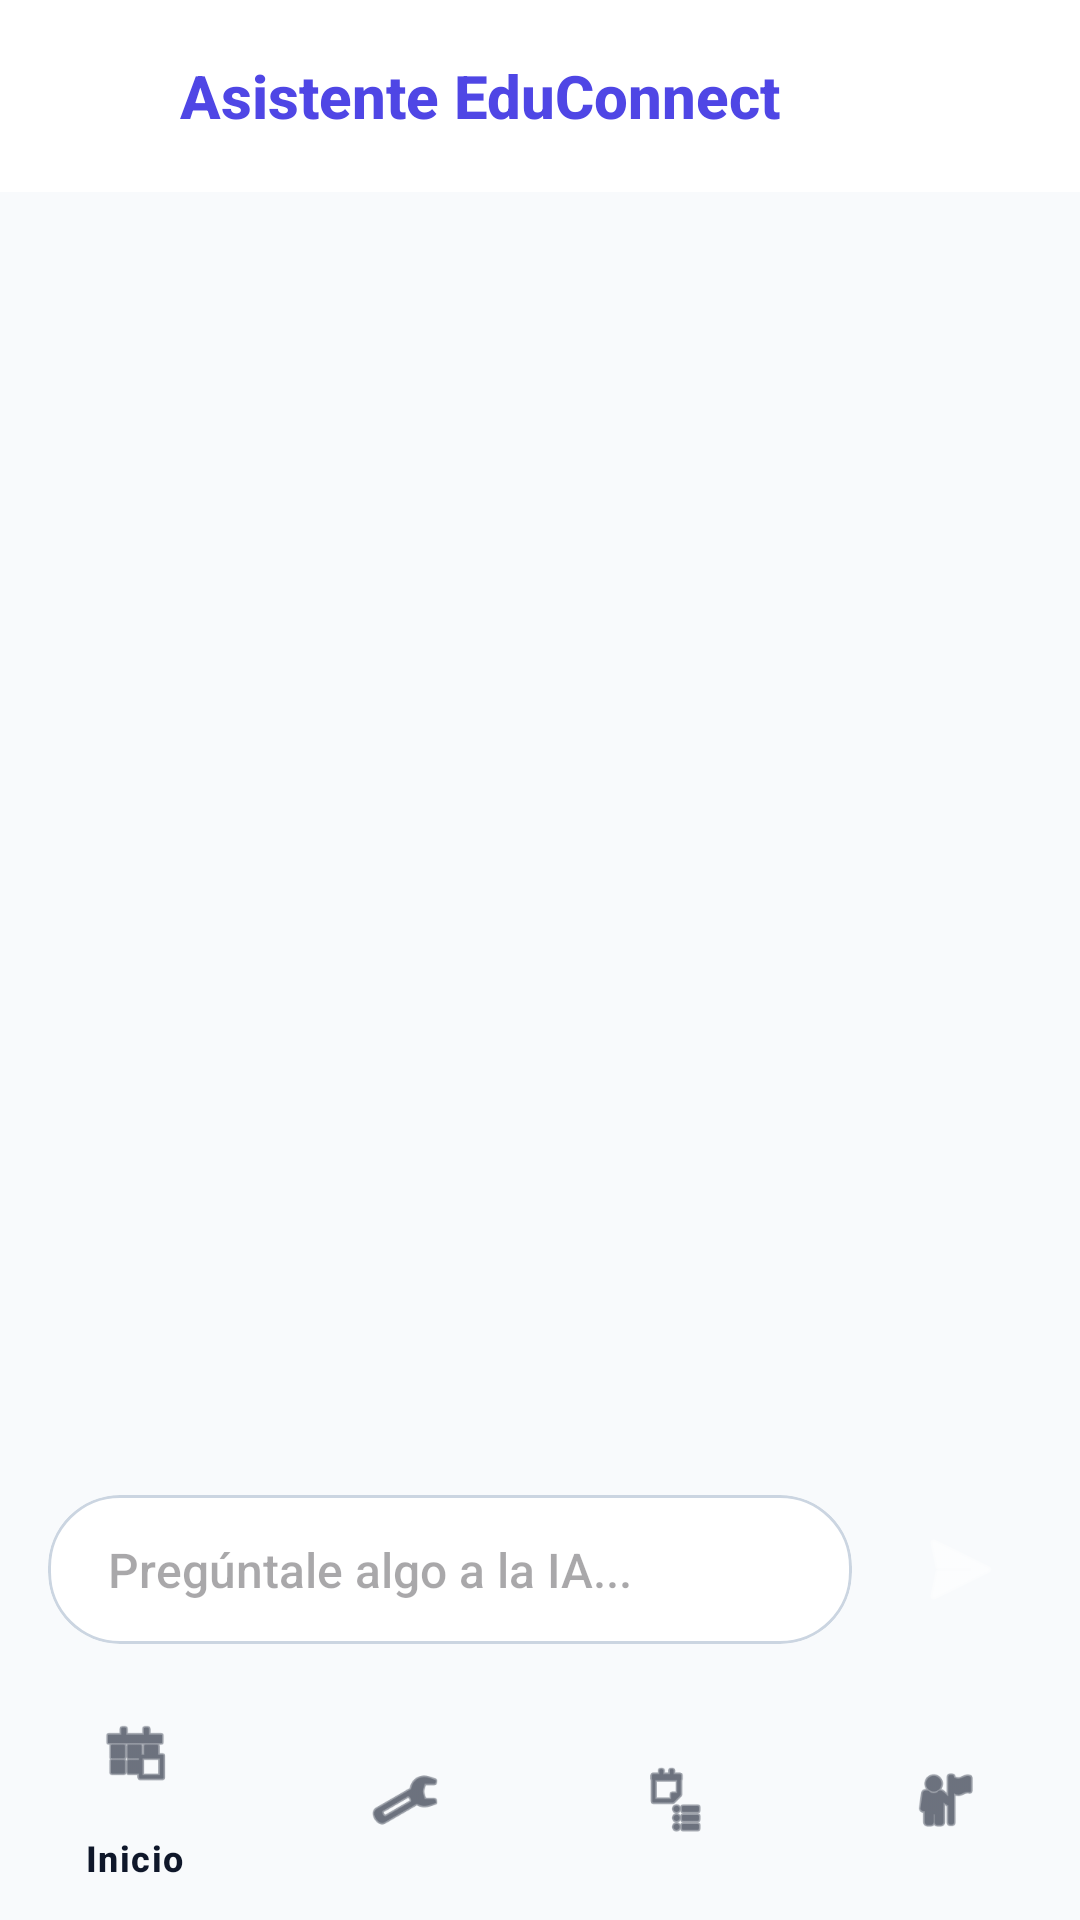

This screen was rendered from an Android layout file. Write that file and the resources it references.
<!-- AndroidManifest.xml: application theme Theme.AppReporte -->
<!-- res/layout/activity_asistente.xml -->
<?xml version="1.0" encoding="utf-8"?>
<androidx.constraintlayout.widget.ConstraintLayout xmlns:android="http://schemas.android.com/apk/res/android"
    xmlns:app="http://schemas.android.com/apk/res-auto"
    android:layout_width="match_parent"
    android:layout_height="match_parent"
    android:background="@color/background">

    <com.google.android.material.appbar.AppBarLayout
        android:id="@+id/appBarLayout"
        android:layout_width="match_parent"
        android:layout_height="wrap_content"
        android:background="@color/surface"
        app:elevation="4dp"
        app:layout_constraintTop_toTopOf="parent">

        <androidx.appcompat.widget.Toolbar
            android:layout_width="match_parent"
            android:layout_height="?attr/actionBarSize">
            
            <LinearLayout
                android:layout_width="wrap_content"
                android:layout_height="wrap_content"
                android:gravity="center_vertical"
                android:orientation="horizontal">

                <ImageView
                    android:layout_width="32dp"
                    android:layout_height="32dp"
                    android:src="@drawable/ic_robot"
                    android:background="@drawable/bg_circle_blue"
                    android:padding="4dp"
                    app:tint="@color/white"
                    android:layout_marginEnd="12dp" />

                <TextView
                    android:layout_width="wrap_content"
                    android:layout_height="wrap_content"
                    android:text="Asistente EduConnect"
                    android:textColor="@color/primary"
                    android:textSize="20sp"
                    android:textStyle="bold" />
            </LinearLayout>
        </androidx.appcompat.widget.Toolbar>
    </com.google.android.material.appbar.AppBarLayout>

    <androidx.recyclerview.widget.RecyclerView
        android:id="@+id/rvBotMessages"
        android:layout_width="0dp"
        android:layout_height="0dp"
        android:padding="16dp"
        android:clipToPadding="false"
        app:layout_constraintTop_toBottomOf="@id/appBarLayout"
        app:layout_constraintBottom_toTopOf="@id/llInputAreaBot"
        app:layout_constraintStart_toStartOf="parent"
        app:layout_constraintEnd_toEndOf="parent" />

    <LinearLayout
        android:id="@+id/llInputAreaBot"
        android:layout_width="match_parent"
        android:layout_height="wrap_content"
        android:background="@color/background"
        android:gravity="center_vertical"
        android:orientation="horizontal"
        android:paddingHorizontal="16dp"
        android:paddingVertical="12dp"
        app:layout_constraintBottom_toTopOf="@id/bottomNavigation">

        <com.google.android.material.card.MaterialCardView
            android:layout_width="0dp"
            android:layout_height="wrap_content"
            android:layout_weight="1"
            app:cardBackgroundColor="@color/surface"
            app:cardCornerRadius="24dp"
            app:cardElevation="0dp"
            app:strokeWidth="1dp"
            app:strokeColor="@color/outline">

            <EditText
                android:id="@+id/etMessageBot"
                android:layout_width="match_parent"
                android:layout_height="wrap_content"
                android:background="@null"
                android:hint="Pregúntale algo a la IA..."
                android:paddingHorizontal="20dp"
                android:paddingVertical="14dp"
                android:textColor="@color/on_surface"
                android:textSize="16sp" />
        </com.google.android.material.card.MaterialCardView>

        <ImageButton
            android:id="@+id/btnSendBot"
            android:layout_width="48dp"
            android:layout_height="48dp"
            android:layout_marginStart="12dp"
            android:background="@drawable/bg_circle_blue"
            android:src="@android:drawable/ic_menu_send"
            app:tint="@color/white"
            android:padding="12dp" />
    </LinearLayout>

    <com.google.android.material.bottomnavigation.BottomNavigationView
        android:id="@+id/bottomNavigation"
        android:layout_width="match_parent"
        android:layout_height="wrap_content"
        app:backgroundTint="@color/background"
        app:itemIconTint="@color/on_surface"
        app:itemTextColor="@color/on_surface"
        app:menu="@menu/bottom_nav_menu_admin"
        app:layout_constraintBottom_toBottomOf="parent" />

</androidx.constraintlayout.widget.ConstraintLayout>
<!-- resources referenced by this layout -->
<resources>
  <color name="background">#F8FAFC</color>
  <color name="on_surface">#0F172A</color>
  <color name="outline">#CBD5E1</color>
  <color name="primary">#4F46E5</color>
  <color name="surface">#FFFFFF</color>
  <color name="white">#FFFFFFFF</color>
  <!-- drawable ic_robot: png bitmap (drawable, 29450 bytes) -->
  <style name="Theme.AppReporte" parent="Theme.Material3.DayNight.NoActionBar">
          
          <item name="colorPrimary">@color/primary</item>
          <item name="colorPrimaryVariant">@color/primary</item>
          <item name="colorOnPrimary">@color/on_primary</item>
          
          <item name="colorSecondary">@color/support_green</item>
          <item name="colorSecondaryVariant">@color/support_green</item>
          <item name="colorOnSecondary">@color/white</item>
          
          <item name="android:statusBarColor">@color/background</item>
          <item name="android:windowLightStatusBar">true</item>
          
          <item name="android:fontFamily">sans-serif-medium</item>
      </style>
  <color name="on_primary">#FFFFFF</color>
  <color name="support_green">#10B981</color>
</resources>
